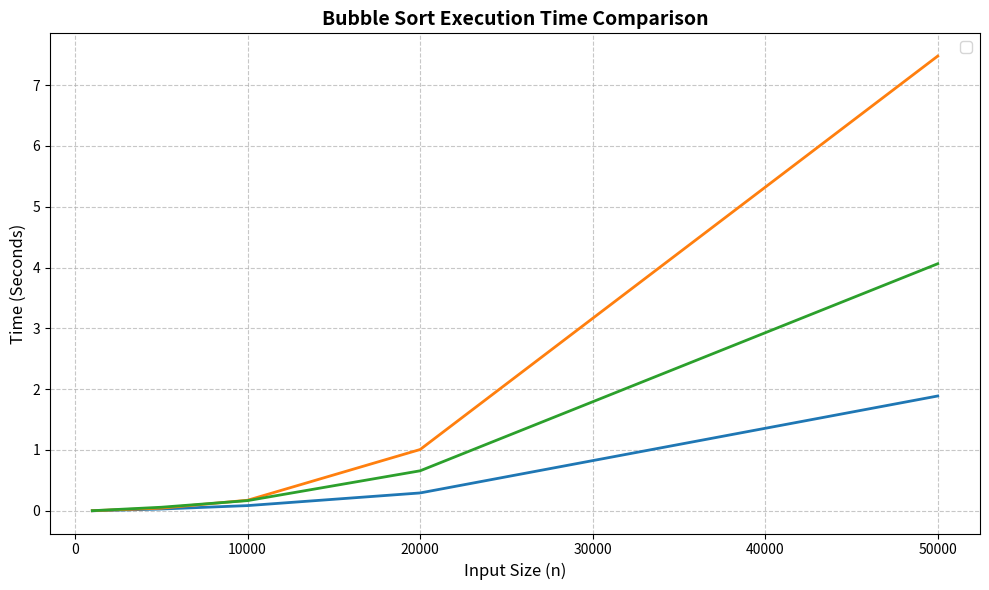

This chart was generated by the following Python code:
import matplotlib.pyplot as plt

# Input data
sizes = [1000, 5000, 10000, 20000, 50000]
best_times = [0.001000, 0.030000, 0.086000, 0.294000, 1.888000]
worst_times = [0.002000, 0.059000, 0.168000, 0.658000, 4.062000]
avg_times = [0.002000, 0.044000, 0.174000, 1.008000, 7.476000]

# Configure plot styling
plt.figure(figsize=(10, 6))

# Plot performance curves
plt.plot(sizes, best_times, linewidth=2, )
plt.plot(sizes, avg_times,  linewidth=2,)
plt.plot(sizes, worst_times, linewidth=2)

# Customization
plt.title('Bubble Sort Execution Time Comparison', fontsize=14, fontweight='bold')
plt.xlabel('Input Size (n)', fontsize=12)
plt.ylabel('Time (Seconds)', fontsize=12)
plt.grid(True, linestyle='--', alpha=0.7)
plt.legend(fontsize=11)

plt.tight_layout()
plt.show()
